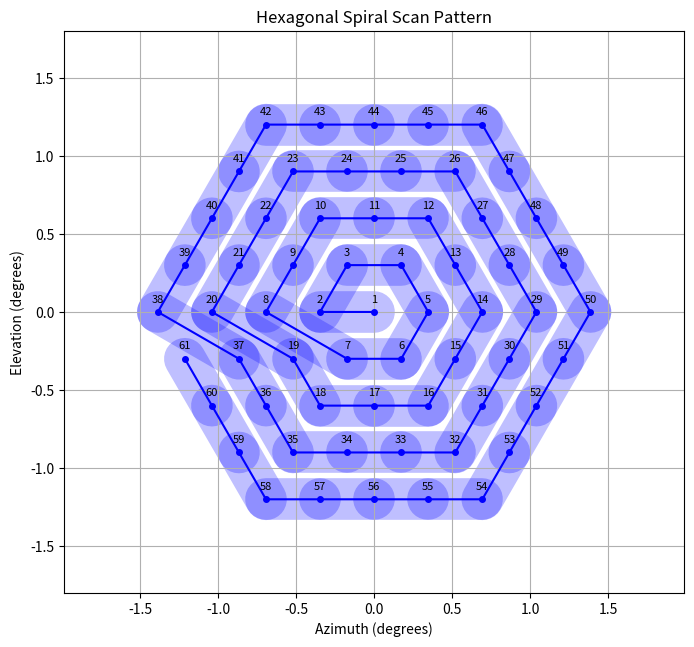

Write Python code to recreate this figure.
import math
import os

import matplotlib.animation as animation
import matplotlib.pyplot as plt


# Parameters
R = 1.0 / 2
d = 0.2
N = math.ceil((2 * math.pi * R**2) / (math.sqrt(3) * d**2))
N_revolutions = math.ceil(N / 6)

# Define axial directions for hex grid
directions = [(1, 0), (0, 1), (-1, 1), (-1, 0), (0, -1), (1, -1)]


# Function to convert axial to Cartesian coordinates (rotated 90 degrees)
def axial_to_cartesian(q, r, size):
    x = size * math.sqrt(3) * (r + q / 2)
    y = size * (3 / 2 * q)
    return x, y


# Generate hexagonal spiral coordinates
def generate_hex_spiral(n_revolutions):
    coords = [(0, 0)]
    q, r = 0, 0
    for k in range(1, n_revolutions + 1):
        q += directions[4][0]
        r += directions[4][1]
        for i in range(6):
            for _ in range(k):
                coords.append((q, r))
                q += directions[i][0]
                r += directions[i][1]
    return coords


# Generate the spiral coordinates
spiral_coords = generate_hex_spiral(N_revolutions)

# Convert axial coordinates to Cartesian coordinates
cartesian_coords = [axial_to_cartesian(q, r, d) for q, r in spiral_coords]
x_coords = [x for x, y in cartesian_coords]
y_coords = [y for x, y in cartesian_coords]

# Set up the figure and axis
fig, ax = plt.subplots(figsize=(8, 8))
ax.set_aspect("equal")
margin = d * 3
ax.set_xlim(min(x_coords) - margin, max(x_coords) + margin)
ax.set_ylim(min(y_coords) - margin, max(y_coords) + margin)
ax.set_title("Hexagonal Spiral Scan Pattern")
ax.set_xlabel("Azimuth (degrees)")
ax.set_ylabel("Elevation (degrees)")
ax.grid(True)

# Initialize line and point objects
(line,) = ax.plot([], [], "o-", color="blue", markersize=4)
texts = []
beam_segments = []


# Initialization function
def init():
    line.set_data([], [])
    for segment in beam_segments:
        segment.remove()
    beam_segments.clear()
    return (line,)


# Animation function
def animate(i):
    line.set_data(x_coords[: i + 1], y_coords[: i + 1])
    # Add text label above the current point
    if i < len(cartesian_coords):
        x, y = cartesian_coords[i]
        text = ax.text(
            x, y + 0.05, str(i + 1), fontsize=8, ha="center", va="bottom"
        )
        texts.append(text)
    # Draw beam segment
    if i > 0:
        x0, y0 = cartesian_coords[i - 1]
        x1, y1 = cartesian_coords[i]
        (beam_segment,) = ax.plot(
            [x0, x1],
            [y0, y1],
            "-",
            color="blue",
            linewidth=30,
            alpha=0.25,
            solid_capstyle="round",
            zorder=1,
        )
        beam_segments.append(beam_segment)
    return line, *beam_segments, *texts


# Create the animation
ani = animation.FuncAnimation(
    fig,
    animate,
    init_func=init,
    frames=len(x_coords),
    interval=200,
    blit=True,
    repeat=False,
)

# Save the animation as a GIF
output_dir = "analysis"
os.makedirs(output_dir, exist_ok=True)
ani.save(
    os.path.join(output_dir, "arch_hex_spiral_animation.gif"),
    writer="pillow",
    dpi=100,
)

# Save the final frame as PNG and PDF
fig.savefig(
    os.path.join(output_dir, "arch_hex_spiral.png"),
    format="png",
    bbox_inches="tight",
    dpi=300,
)
fig.savefig(
    os.path.join(output_dir, "arch_hex_spiral.pdf"),
    format="pdf",
    bbox_inches="tight",
)

plt.show()
